Image classification data set "data" (ydtrxh/ENSAM-Smart-Navigation on GitHub). Class labels (15): student administration office, amphithéâtre, GMS practical work workshop, bibliothèque, forum center, centre de langue, centre de recherche, département matériaux et des procédés, AEEE department, civil engineering department, département mathématiques informatique, département forge et fonderie, département énergétique, salle de conférence, TP fabrication mécanique.

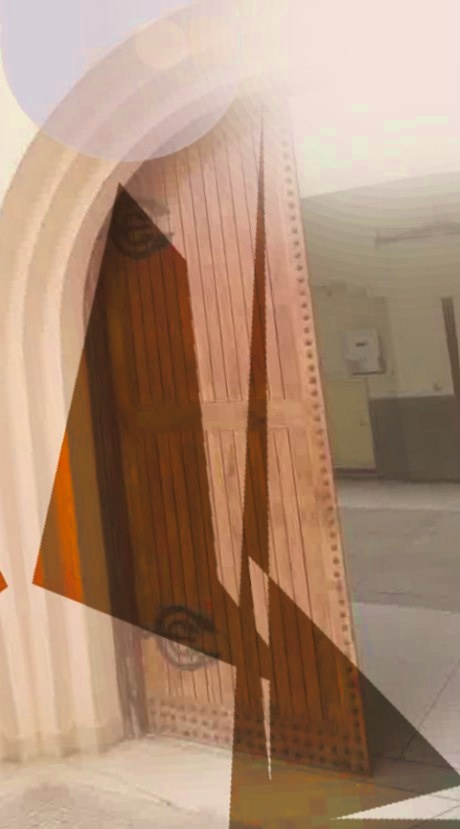
Label: GMS practical work workshop

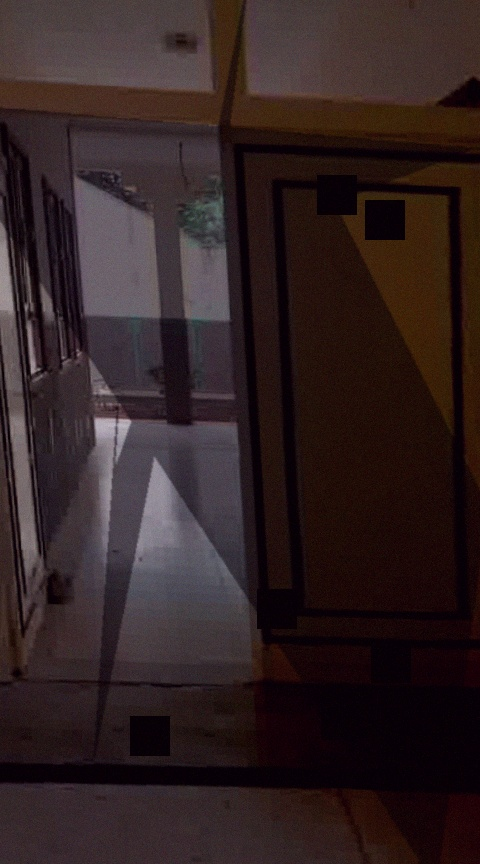
Label: centre de langue

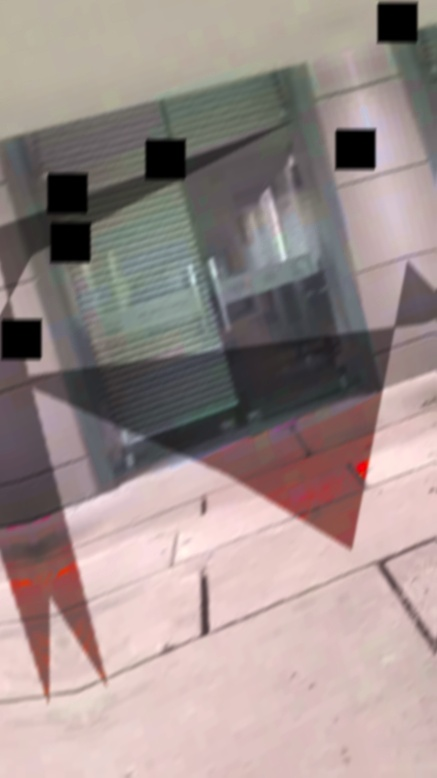
Label: forum center

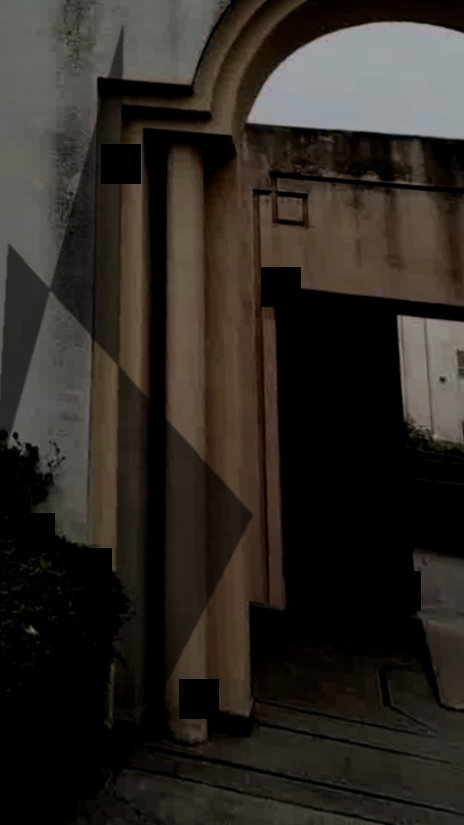
Label: centre de recherche

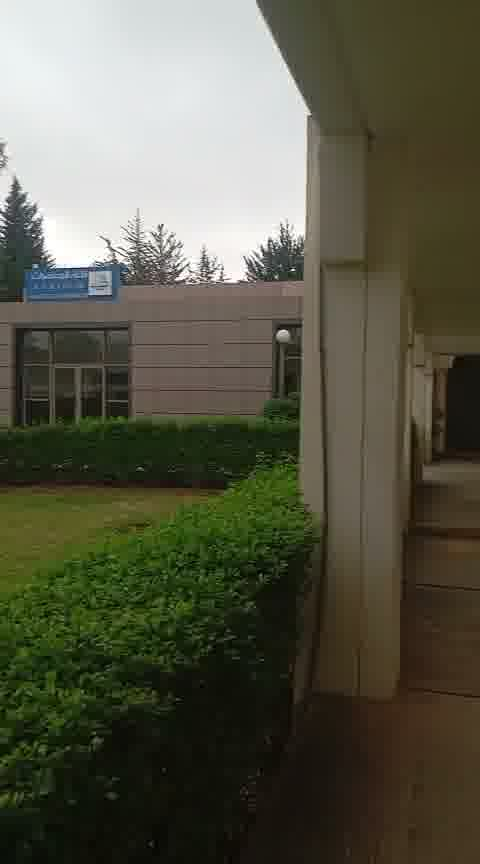
Label: salle de conférence

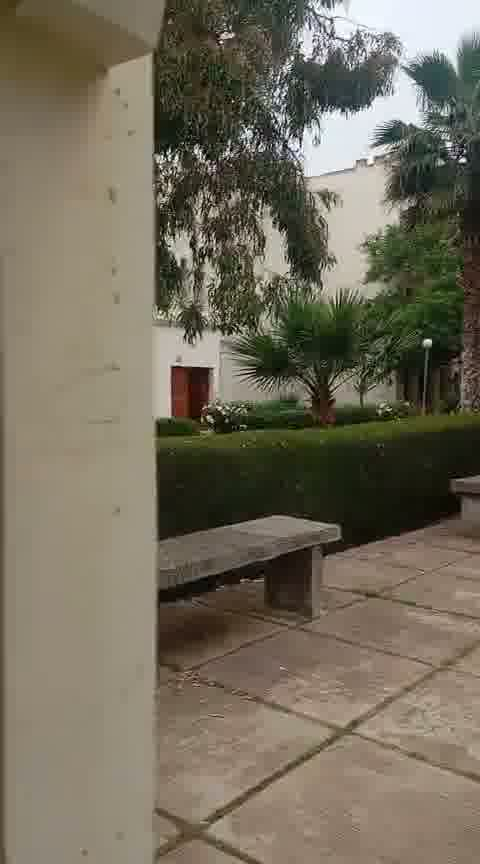
Label: département mathématiques informatique
